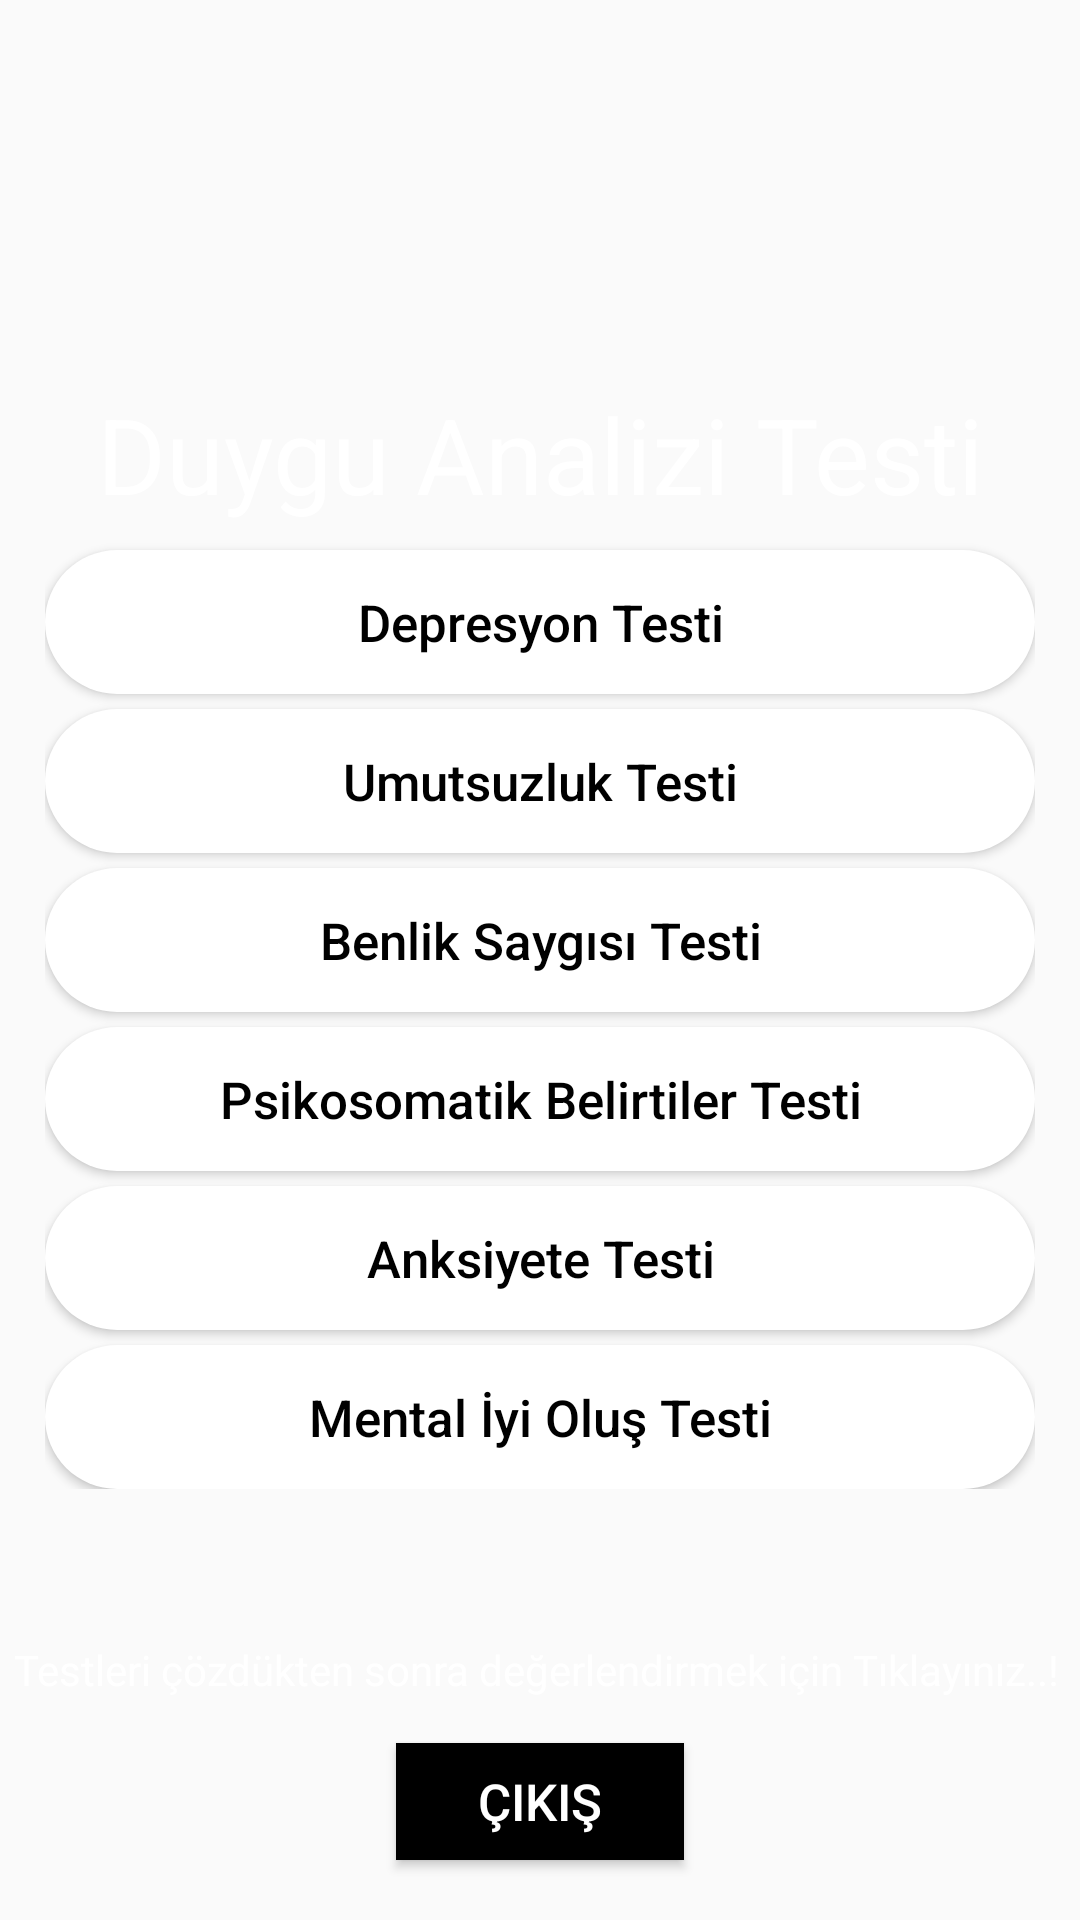

Produce the Android XML layout that renders to this screen, including the resource entries it uses.
<!-- AndroidManifest.xml: application theme Theme.DuyguAnaliziPrototip -->
<!-- res/layout/activity_main.xml -->
<?xml version="1.0" encoding="utf-8"?>
<androidx.constraintlayout.widget.ConstraintLayout xmlns:android="http://schemas.android.com/apk/res/android"
    xmlns:app="http://schemas.android.com/apk/res-auto"
    xmlns:tools="http://schemas.android.com/tools"
    android:id="@+id/mainLayout"
    android:layout_width="match_parent"
    android:layout_height="match_parent"
    android:background="@drawable/gradient_list"
    tools:context=".Views.MainActivity">

    <LinearLayout
        android:layout_width="wrap_content"
        android:layout_height="wrap_content"
        android:layout_marginTop="93dp"
        android:layout_marginBottom="174dp"
        android:orientation="vertical"
        app:layout_constraintBottom_toTopOf="@+id/cikisbutton"
        app:layout_constraintEnd_toEndOf="parent"
        app:layout_constraintStart_toStartOf="parent"
        app:layout_constraintTop_toBottomOf="@+id/textView"
        tools:ignore="MissingConstraints">


        <Button
            android:id="@+id/depressionButton"
            android:layout_width="330dp"
            android:layout_height="wrap_content"
            android:layout_marginTop="5dp"
            android:background="@drawable/background_btn"
            android:onClick="depressionTest"
            android:text="Depresyon Testi"
            android:textAllCaps="false"
            android:textColor="@color/black"
            android:textSize="17sp" />

        <Button
            android:id="@+id/hopelessButton2"
            android:layout_width="330dp"
            android:layout_height="wrap_content"
            android:layout_marginTop="5dp"
            android:background="@drawable/background_btn"
            android:onClick="hopelessTest"
            android:text="Umutsuzluk Testi"
            android:textAllCaps="false"
            android:textColor="@color/black"
            android:textSize="17sp" />

        <Button
            android:id="@+id/rosenbergD1Button"
            android:layout_width="330dp"
            android:layout_height="wrap_content"
            android:layout_marginTop="5dp"
            android:background="@drawable/background_btn"
            android:onClick="rosenbergD1Test"
            android:text="Benlik Saygısı Testi"
            android:textAllCaps="false"
            android:textColor="@color/black"
            android:textSize="17sp" />

        <Button
            android:id="@+id/rosenbergD7Button"
            android:layout_width="330dp"
            android:layout_height="wrap_content"
            android:layout_marginTop="5dp"
            android:background="@drawable/background_btn"
            android:onClick="rosenbergD7Test"
            android:text="Psikosomatik Belirtiler Testi"
            android:textAllCaps="false"
            android:textColor="@color/black"
            android:textSize="17sp" />

        <Button
            android:id="@+id/anxietyButton"
            android:layout_width="match_parent"
            android:layout_height="wrap_content"
            android:layout_marginTop="5dp"
            android:background="@drawable/background_btn"
            android:onClick="anxietyTest"
            android:text="Anksiyete Testi"
            android:textAllCaps="false"
            android:textColor="@color/black"
            android:textSize="17sp" />

        <Button
            android:id="@+id/wellbeingButton"
            android:layout_width="match_parent"
            android:layout_height="wrap_content"
            android:layout_marginTop="5dp"
            android:background="@drawable/background_btn"
            android:onClick="wellbeingTest"
            android:text="Mental İyi Oluş Testi"
            android:textAllCaps="false"
            android:textColor="@color/black"
            android:textSize="17sp" />

    </LinearLayout>

    <TextView
        android:id="@+id/textView"
        android:layout_width="wrap_content"
        android:layout_height="wrap_content"
        android:layout_marginTop="128dp"
        android:text="Duygu Analizi Testi"
        android:textAlignment="center"
        android:textColor="@color/white"
        android:textSize="35sp"
        app:layout_constraintEnd_toEndOf="parent"
        app:layout_constraintStart_toStartOf="parent"
        app:layout_constraintTop_toTopOf="parent" />

    <Button
        android:id="@+id/cikisbutton"
        android:layout_width="96dp"
        android:layout_height="39dp"
        android:layout_marginBottom="20dp"
        android:background="@color/black"
        android:onClick="quit"
        android:text="Çıkış"
        android:textColor="@color/white"
        android:textSize="17sp"

        app:layout_constraintBottom_toBottomOf="parent"
        app:layout_constraintEnd_toEndOf="parent"
        app:layout_constraintStart_toStartOf="parent" />

    <TextView
        android:id="@+id/textEvaluate"
        android:layout_width="wrap_content"
        android:layout_height="wrap_content"
        android:layout_marginBottom="15dp"
        android:onClick="evaluateScreen"
        android:text="Testleri çözdükten sonra değerlendirmek için Tıklayınız..!"
        android:textColor="@color/white"
        app:layout_constraintBottom_toTopOf="@+id/cikisbutton"
        app:layout_constraintEnd_toEndOf="parent"
        app:layout_constraintHorizontal_bias="0.421"
        app:layout_constraintStart_toStartOf="parent" />

</androidx.constraintlayout.widget.ConstraintLayout>
<!-- resources referenced by this layout -->
<resources>
  <!-- drawable background_btn (drawable) -->
  <?xml version="1.0" encoding="utf-8"?>
  <selector xmlns:android="http://schemas.android.com/apk/res/android">
  
      <item>
          <shape>
              <solid android:color="@color/white" />
              <corners android:radius="25sp" />
          </shape>
      </item>
  </selector>
  <!-- drawable gradient_list (drawable) -->
  <?xml version="1.0" encoding="utf-8"?>
  <animation-list xmlns:android="http://schemas.android.com/apk/res/android">
      <item
          android:drawable="@drawable/background_first_page1"
          android:duration="3000" />
      <item
          android:drawable="@drawable/background_first_page2"
          android:duration="3000" />
      <item
          android:drawable="@drawable/background_first_page3"
          android:duration="3000" />
  </animation-list>
  <style name="Theme.DuyguAnaliziPrototip" parent="Theme.AppCompat.DayNight.DarkActionBar">
          
          <item name="colorPrimary">@color/purple_500</item>
          <item name="colorPrimaryVariant">@color/purple_700</item>
          <item name="colorOnPrimary">@color/white</item>
          
          <item name="colorSecondary">@color/teal_200</item>
          <item name="colorSecondaryVariant">@color/teal_700</item>
          <item name="colorOnSecondary">@color/black</item>
          
          <item name="android:statusBarColor" tools:targetApi="l">?attr/colorPrimaryVariant</item>
          
      </style>
  <!-- drawable background_first_page3 (drawable) -->
  <?xml version="1.0" encoding="utf-8"?>
  <selector xmlns:android="http://schemas.android.com/apk/res/android">
      <item>
          <shape>
              <gradient
                  android:angle="225"
                  android:startColor="#e63946"
                  android:endColor="#FF8503"
                  />
          </shape>
      </item>
  </selector>
  <!-- not gathered from this repository: default colours our renderer supplied (Android Studio template values) -->
  <color name="purple_500">#FF6200EE</color>
  <color name="purple_700">#FF3700B3</color>
  <color name="teal_200">#FF03DAC5</color>
  <color name="teal_700">#FF018786</color>
  <color name="black">#FF000000</color>
  <color name="white">#FFFFFFFF</color>
</resources>
